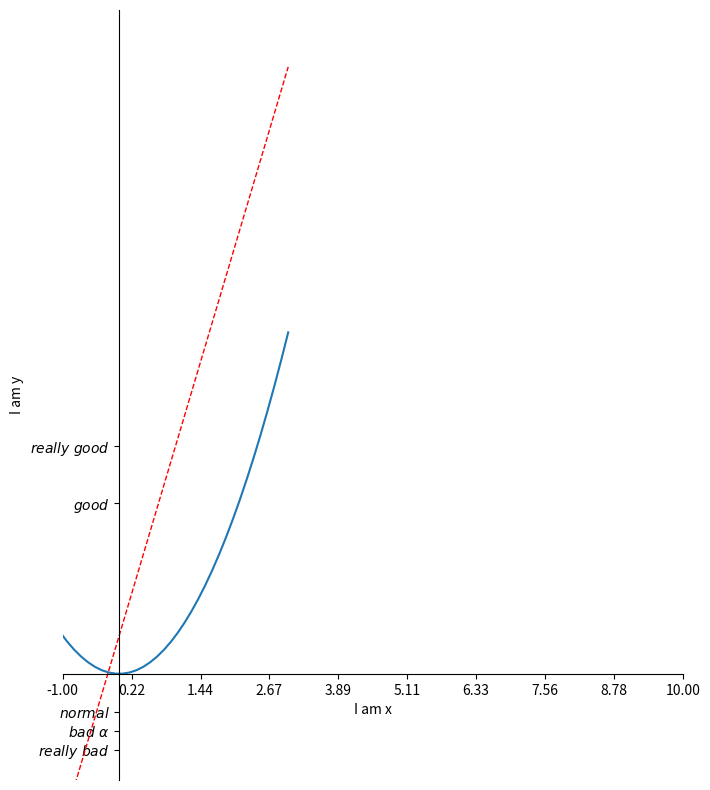

Recreate this plot in Python.
import  matplotlib.pyplot as plt
import numpy as np  # 多维数组和矩阵函数

x = np.linspace(-3,3,50)  # -1到1之间的20个点 
y1 = 5*x+1
y2 = x**2

plt.figure(figsize=(8,10))
plt.plot(x,y2)
plt.plot(x,y1,color='red',linewidth=1.0, linestyle='--' )

plt.xlim((-1,10))  # 取值范围
plt.ylim((-2.8))
plt.xlabel("I am x")  # 坐标轴的注释
plt.ylabel("I am y")

new_ticks = np.linspace(-1,10,10)  # -1和10之间均分20等分
print(new_ticks)  # 新标记
plt.xticks(new_ticks)   # 替换x轴间距
plt.yticks([-2,-1.5,-1,4.5,6],  # 替换y的名字
           [r'$really\ bad$',r'$bad\ \alpha$',r'$normal$',r'$good$',r'$really\ good$'])
             # \加空格输出是空格，\+alpha输出是阿尔法

# gca = 'get current axis'把轴拿出来
ax = plt.gca()  # ax是轴代指整个图片
ax.spines['right'].set_color('none')  # spines轴的脊梁，竖线，让其颜色消失
ax.spines['top'].set_color('none')
ax.xaxis.set_ticks_position('bottom')  # bottom代替x轴
ax.yaxis.set_ticks_position('left')  # left代替y轴
ax.spines['bottom'].set_position(('data',0))  # 横坐标与纵坐标0对齐
ax.spines['left'].set_position(('data',0))  # 纵坐标与横坐标0对齐

plt.show()
